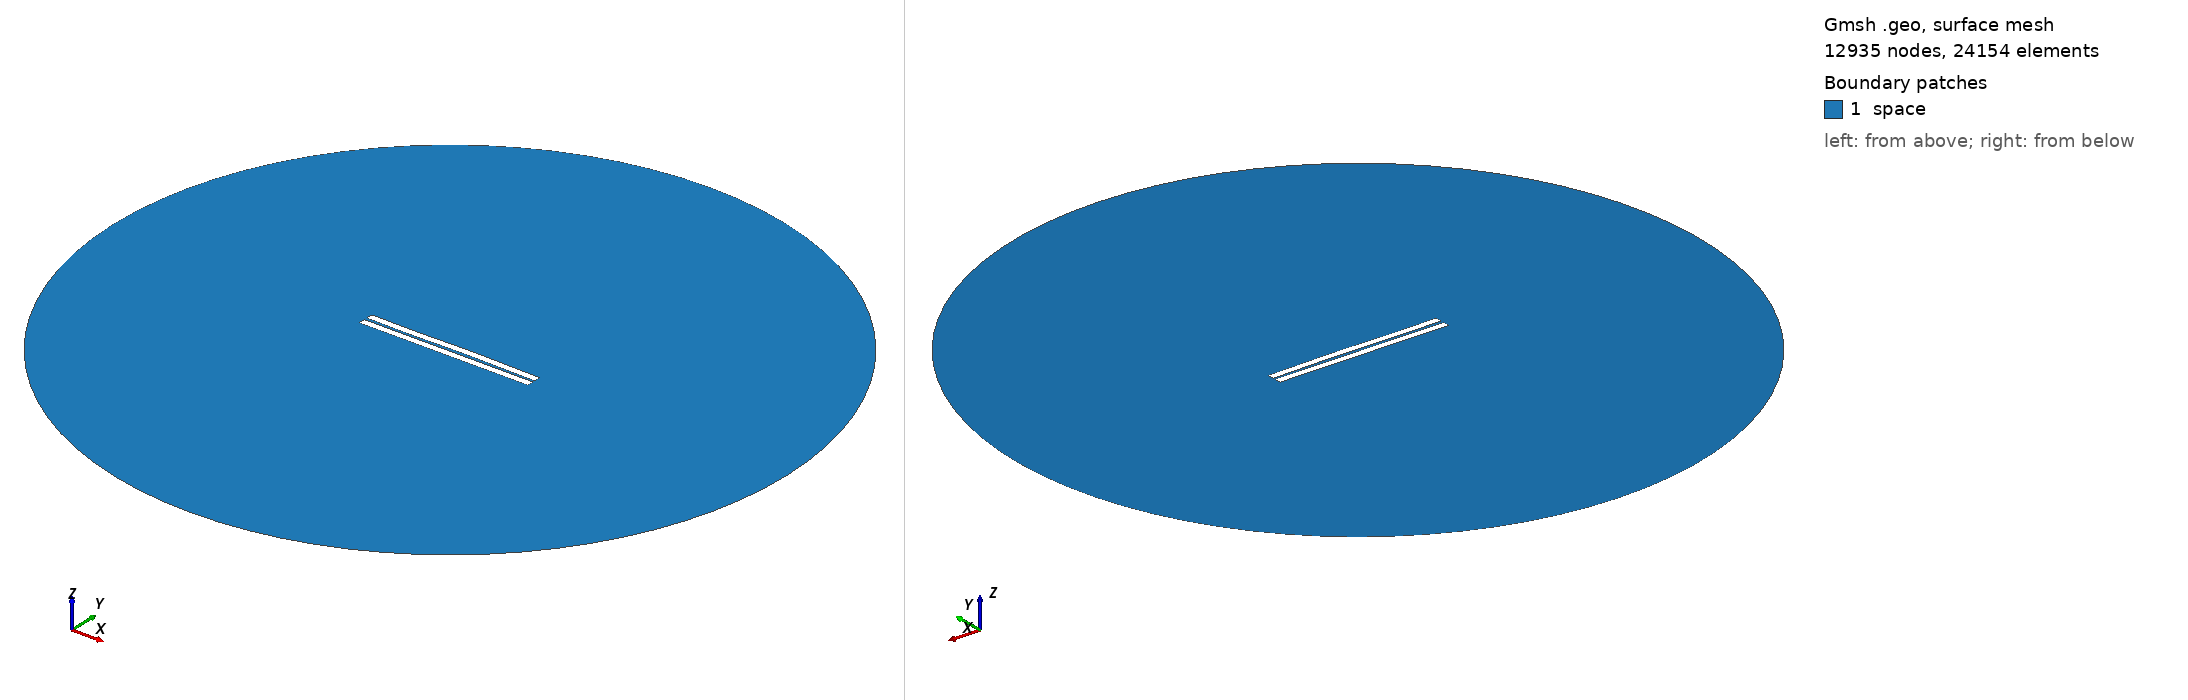

Gmsh geometry script, surface-meshed: 12935 nodes, 24154 surface elements. Boundary patches (legend numbers): 1 space. Left view from above one corner, right view from below the opposite corner. Legend entries are the model's physical surfaces. The drawing asked Gmsh for element sizes between 1% and 20% of the model's largest extent; the script's own settings can give other sizes.

=== 702.geo (drawn) ===
//---------------------------------------
// Geometry kernel
//---------------------------------------

SetFactory("OpenCASCADE");



//---------------------------------------
// Parameters of the geometry
//---------------------------------------

// Overetch of the upper plate
overetch = 0.0;

// Distance between the plates
distance = 1.75;

// Discretization over the x axis (for the deformation)
nx = 50; 

// Length of the plate
L = 100 - overetch; 

// Number of modes
n = 4; 

// 1st mode coefficient
coeff(1) = -0.15;
beta(1) = 0.596864 * 3.1415926535 / L;

// 2nd mode coefficient
coeff(2) = 0.07499999999999998;
beta(2) = 1.49418 * 3.1415926535 / L;

// 3rd mode coefficient
coeff(3) = -0.15;
beta(3) = 2.50025 * 3.1415926535 / L;

// 4th mode coefficient
coeff(4) = -0.075;
beta(4) = 3.49999 * 3.1415926535 / L;



//---------------------------------------
// Upper plate (deformed rectangle)
//---------------------------------------

// Coordiantes of the upper plate
xmin = -50;
xmax = 50 - overetch;

// Height of the upper plate
yheight = 4 - 2 * overetch;

// Indexes of the points
UpperID[] = {};
LowerID[] = {};
LeftID[] = {};
RightID[] = {};

// Point index
p = 1;

// Horizontal edges
For i In {1:nx}
    x = xmin + (i-1)*(xmax - xmin)/(nx-1);

    y_bottom = distance / 2 + overetch;
    For j In {1:n}
        C = (Cosh(beta(j)*L) + Cos(beta(j)*L)) / (Sinh(beta(j)*L) + Sin(beta(j)*L));
        y_bottom  = y_bottom + coeff(j) * (Cosh(beta(j)*(x+50)) - Cos(beta(j)*(x+50)) - C * (Sinh(beta(j)*(x+50)) - Sin(beta(j)*(x+50))));
    EndFor

    y_top = y_bottom + yheight;

    Point(p) = {x, y_top, 0, 1.0};
    UpperID[i] = p;
    p = p + 1;

    Point(p) = {x, y_bottom, 0, 1.0};
    LowerID[i] = p;
    p = p + 1;
EndFor

// Create point lists
UpperPts[] = {}; LowerPts[] = {};
For i In {1:nx}
  UpperPts[] += {UpperID[i]};
  LowerPts[] += {LowerID[i]};
EndFor

// Build splines
Spline(1) = {UpperPts[]};
Spline(2) = {LowerPts[]};
Line(3) = {LowerPts[nx-1], UpperPts[nx-1]};
Line(4) = {LowerPts[0], UpperPts[0]};

// Build the plane surface
Curve Loop(1) = {2, 3, -1, -4};
Plane Surface(1) = {1};



//---------------------------------------
// Lower plate (rectangle)
//---------------------------------------

// Vertices
Point(1001) = {-50, -1, 0, 1.0};
Point(1002) = { 50, -1, 0, 1.0};
Point(1003) = { 50,  -5, 0, 1.0};
Point(1004) = {-50,  -5, 0, 1.0};

// Edges
Line(5) = {1001, 1002};
Line(6) = {1002, 1003};
Line(7) = {1003, 1004};
Line(8) = {1004, 1001};

// Plane surface
Line Loop(2) = {5, 6, 7, 8};
Plane Surface(2) = {2}; 



//---------------------------------------
// Outer (fictious) boundary
//---------------------------------------

// Points
Point(1005) = {0, 0, 0};       // Center
Point(1006) = {200, 0, 0};     // Start point
Point(1007) = {0, 200, 0};     // 90 degrees
Point(1008) = {-200, 0, 0};    // 180 degrees
Point(1009) = {0, -200, 0};    // 270 degrees

// Circle arcs (each needs start, center, end)
Circle(9) = {1006, 1005, 1007};
Circle(10) = {1007, 1005, 1008};
Circle(11) = {1008, 1005, 1009};
Circle(12) = {1009, 1005, 1006};

// Plane surface for the entire domain
Curve Loop(3) = {9, 10, 11, 12};
Surface(3) = {3};

// Subtract the plates from the whole domain to obtain the actual domain where we want to solve the equations
BooleanDifference{ Surface{3}; Delete; }{ Surface{1}; Surface{2}; Delete; }




//---------------------------------------
// Transfinite Lines/Curves
//---------------------------------------

// Set the number of points on the boundaries
r = 7;

// Plates
Transfinite Curve {1, 2} = 50*r Using Progression 1;
Transfinite Curve {3, 4} = 2*r Using Progression 1;
Transfinite Line {5, 7} = 50*r Using Progression 1;
Transfinite Line {6, 8} = 2*r Using Progression 1;

// Outer boundary
Transfinite Line {9, 10, 11, 12} = 20 Using Progression 1;



//---------------------------------------
// Physical groups
//---------------------------------------                

// Physical curves (boundaries)
Physical Line("force_segment", 10) = {2};
Physical Line("upper_plate", 11) = {1, 3, 4};
Physical Line("lower_plate", 12) = {5, 6, 7, 8};
Physical Line("boundary", 20) = {9, 10, 11, 12};

// Physical Surfaces
Physical Surface("space", 30) = {3};



//---------------------------------------
// 6. Generate the Mesh
//---------------------------------------

// 2D mesh generation
Mesh 2;
